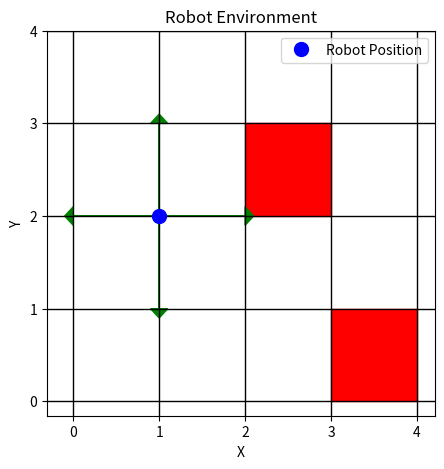

Reproduce this figure in Python.
#!/usr/bin/env python
# coding: utf-8

# In[17]:


import numpy as np
import heapq
import matplotlib.pyplot as plt


# In[30]:


class RobotEnvironment:
    def __init__(self, width, height, obstacles=[]):
        self.width = width
        self.height = height
        self.obstacles = obstacles
        self.grid = [[0] * width for _ in range(height)]
        
        for obstacle in obstacles:
            x, y = obstacle
            self.grid[y][x] = 1 
        
        self.robot_pos = None
    
    def set_robot_position(self, pos):
        if self.is_valid_position(pos):
            self.robot_pos = pos
        else:
            raise ValueError("Invalid position for the robot.")
    
    def move_forward(self):
        x, y = self.robot_pos
        new_x = x
        new_y = y + 1
        
        new_pos = (new_x, new_y)
        if self.is_valid_position(new_pos):
            self.robot_pos = new_pos
        else:
            print("Cannot move forward. Obstacle or boundary reached.")
    
    def get_possible_actions(self):
        return ['move_forward', 'move_backward', 'turn_left', 'turn_right']
    
    def is_valid_position(self, pos):
        x, y = pos
        return 0 <= x < self.width and 0 <= y < self.height and not self.grid[y][x]

    def plot_environment_with_robot(self):
        plt.figure(figsize=(self.width, self.height))
        
        for y in range(self.height):
            for x in range(self.width):
                if self.grid[y][x] == 1:
                    plt.fill([x, x+1, x+1, x], [y, y, y+1, y+1], color='red')
        
        if self.robot_pos:
            plt.plot(self.robot_pos[0], self.robot_pos[1], 'bo', markersize=10, label='Robot Position')
        
        for action in self.get_possible_actions():
            if action == 'move_forward':
                plt.arrow(self.robot_pos[0], self.robot_pos[1], 0, 1, head_width=0.2, head_length=0.1, fc='g', ec='g')
            elif action == 'move_backward':
                plt.arrow(self.robot_pos[0], self.robot_pos[1], 0, -1, head_width=0.2, head_length=0.1, fc='g', ec='g')
            elif action == 'turn_left':
                plt.arrow(self.robot_pos[0], self.robot_pos[1], -1, 0, head_width=0.2, head_length=0.1, fc='g', ec='g')
            elif action == 'turn_right':
                plt.arrow(self.robot_pos[0], self.robot_pos[1], 1, 0, head_width=0.2, head_length=0.1, fc='g', ec='g')
        
        plt.title('Robot Environment')
        plt.xlabel('X')
        plt.ylabel('Y')
        plt.xticks(range(self.width))
        plt.yticks(range(self.height))
        plt.grid(color='black', linestyle='-', linewidth=1)
        plt.legend()
        plt.show()

# Example usage:
env = RobotEnvironment(5, 5, obstacles=[(3, 0), (2, 2)])
robot_initial_position = (1, 1)
env.set_robot_position(robot_initial_position)

env.move_forward()  # Move the robot forward
env.plot_environment_with_robot()


# In[ ]:




